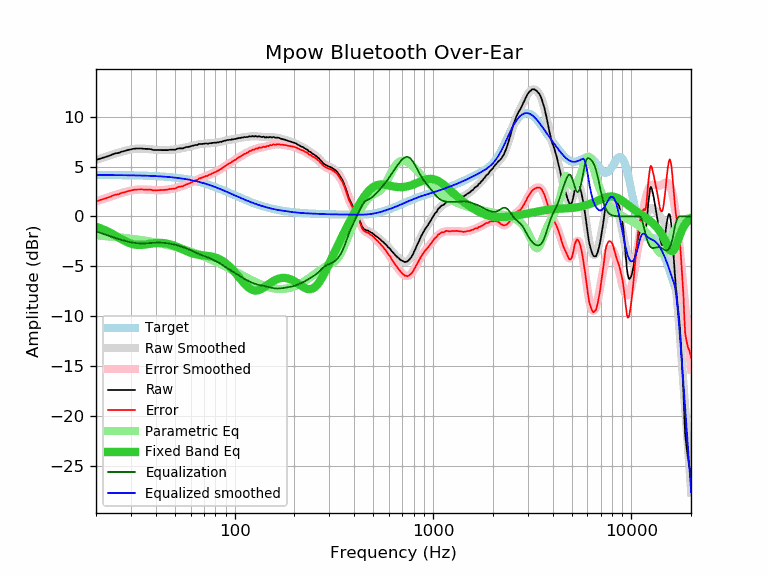

Values plotted in this chart, from the file beside it:
frequency, raw, error, smoothed, error_smoothed, equalization, parametric_eq, equalized_raw, equalized_smoothed, target
20, 5.66, 1.50, 5.65, 1.49, -1.49, -1.03, 4.16, 4.15, 4.15
21, 5.80, 1.64, 5.79, 1.64, -1.64, -1.18, 4.15, 4.15, 4.15
22, 5.92, 1.77, 5.93, 1.78, -1.78, -1.35, 4.14, 4.15, 4.15
23, 6.04, 1.89, 6.06, 1.91, -1.91, -1.53, 4.12, 4.15, 4.15
24, 6.19, 2.04, 6.18, 2.04, -2.04, -1.72, 4.15, 4.14, 4.14
25, 6.32, 2.17, 6.29, 2.15, -2.15, -1.92, 4.16, 4.14, 4.14
26, 6.37, 2.23, 6.40, 2.26, -2.26, -2.11, 4.11, 4.14, 4.14
27, 6.50, 2.36, 6.49, 2.36, -2.36, -2.30, 4.14, 4.13, 4.13
28, 6.57, 2.44, 6.58, 2.45, -2.45, -2.47, 4.12, 4.13, 4.13
29, 6.67, 2.54, 6.65, 2.53, -2.53, -2.61, 4.14, 4.13, 4.13
30, 6.72, 2.59, 6.71, 2.59, -2.59, -2.72, 4.12, 4.12, 4.12
31, 6.79, 2.67, 6.76, 2.64, -2.64, -2.80, 4.15, 4.12, 4.12
32, 6.81, 2.70, 6.79, 2.68, -2.68, -2.85, 4.13, 4.11, 4.11
33, 6.81, 2.70, 6.80, 2.70, -2.70, -2.86, 4.11, 4.10, 4.10
34, 6.81, 2.71, 6.80, 2.70, -2.70, -2.85, 4.10, 4.10, 4.10
35, 6.78, 2.69, 6.79, 2.70, -2.70, -2.83, 4.08, 4.09, 4.09
36, 6.77, 2.68, 6.77, 2.69, -2.69, -2.79, 4.08, 4.08, 4.08
37, 6.77, 2.69, 6.75, 2.67, -2.67, -2.76, 4.09, 4.07, 4.07
38, 6.73, 2.66, 6.72, 2.66, -2.66, -2.72, 4.07, 4.06, 4.06
39, 6.66, 2.60, 6.70, 2.64, -2.64, -2.69, 4.01, 4.05, 4.05
40, 6.66, 2.61, 6.68, 2.63, -2.63, -2.67, 4.02, 4.04, 4.04
41, 6.66, 2.62, 6.66, 2.63, -2.63, -2.65, 4.03, 4.03, 4.03
42, 6.66, 2.64, 6.65, 2.63, -2.63, -2.65, 4.03, 4.02, 4.02
43, 6.65, 2.64, 6.64, 2.64, -2.64, -2.66, 4.01, 4.01, 4.01
44, 6.65, 2.65, 6.64, 2.65, -2.65, -2.68, 4.00, 3.99, 3.99
45, 6.65, 2.67, 6.65, 2.67, -2.67, -2.70, 3.98, 3.98, 3.98
46, 6.65, 2.68, 6.65, 2.69, -2.69, -2.74, 3.95, 3.96, 3.96
47, 6.69, 2.74, 6.67, 2.72, -2.72, -2.78, 3.97, 3.95, 3.95
48, 6.69, 2.76, 6.68, 2.75, -2.75, -2.84, 3.93, 3.93, 3.93
49, 6.69, 2.78, 6.70, 2.79, -2.79, -2.90, 3.90, 3.91, 3.91
50, 6.69, 2.79, 6.72, 2.83, -2.83, -2.96, 3.86, 3.89, 3.89
51, 6.75, 2.87, 6.75, 2.87, -2.87, -3.03, 3.87, 3.87, 3.87
52, 6.82, 2.96, 6.77, 2.92, -2.92, -3.10, 3.90, 3.85, 3.85
53, 6.82, 2.99, 6.80, 2.97, -2.97, -3.18, 3.85, 3.83, 3.83
54, 6.82, 3.01, 6.83, 3.02, -3.02, -3.25, 3.79, 3.81, 3.81
55, 6.83, 3.04, 6.86, 3.08, -3.08, -3.32, 3.75, 3.78, 3.78
56, 6.90, 3.14, 6.89, 3.13, -3.13, -3.39, 3.76, 3.76, 3.76
57, 6.96, 3.22, 6.93, 3.19, -3.19, -3.46, 3.76, 3.73, 3.73
58, 6.96, 3.25, 6.96, 3.25, -3.25, -3.53, 3.70, 3.71, 3.71
59, 6.99, 3.31, 7.00, 3.32, -3.32, -3.58, 3.67, 3.68, 3.68
60, 7.03, 3.37, 7.03, 3.38, -3.38, -3.64, 3.64, 3.65, 3.65
61, 7.08, 3.45, 7.07, 3.45, -3.45, -3.69, 3.63, 3.62, 3.62
62, 7.11, 3.51, 7.11, 3.51, -3.51, -3.73, 3.59, 3.59, 3.59
63, 7.16, 3.59, 7.14, 3.58, -3.58, -3.76, 3.58, 3.56, 3.56
64, 7.17, 3.63, 7.17, 3.64, -3.64, -3.80, 3.53, 3.53, 3.53
65, 7.17, 3.67, 7.20, 3.70, -3.70, -3.82, 3.46, 3.50, 3.50
66, 7.27, 3.80, 7.23, 3.76, -3.76, -3.84, 3.51, 3.47, 3.47
67, 7.26, 3.82, 7.25, 3.81, -3.81, -3.86, 3.44, 3.43, 3.43
68, 7.27, 3.87, 7.27, 3.87, -3.87, -3.88, 3.40, 3.40, 3.40
69, 7.28, 3.91, 7.28, 3.92, -3.92, -3.89, 3.36, 3.36, 3.36
70, 7.29, 3.96, 7.29, 3.96, -3.96, -3.91, 3.32, 3.33, 3.33
71, 7.32, 4.03, 7.30, 4.01, -4.01, -3.92, 3.31, 3.29, 3.29
72, 7.32, 4.06, 7.31, 4.05, -4.05, -3.93, 3.26, 3.25, 3.25
73, 7.28, 4.06, 7.32, 4.10, -4.10, -3.95, 3.18, 3.22, 3.22
74, 7.32, 4.14, 7.32, 4.15, -4.15, -3.96, 3.17, 3.18, 3.18
75, 7.36, 4.22, 7.34, 4.20, -4.20, -3.98, 3.16, 3.14, 3.14
76, 7.33, 4.23, 7.35, 4.25, -4.25, -4.00, 3.08, 3.10, 3.10
77, 7.37, 4.31, 7.36, 4.30, -4.30, -4.03, 3.07, 3.06, 3.06
78, 7.39, 4.37, 7.37, 4.35, -4.35, -4.06, 3.03, 3.02, 3.02
79, 7.40, 4.42, 7.38, 4.40, -4.40, -4.09, 2.99, 2.98, 2.98
... 553 more rows
